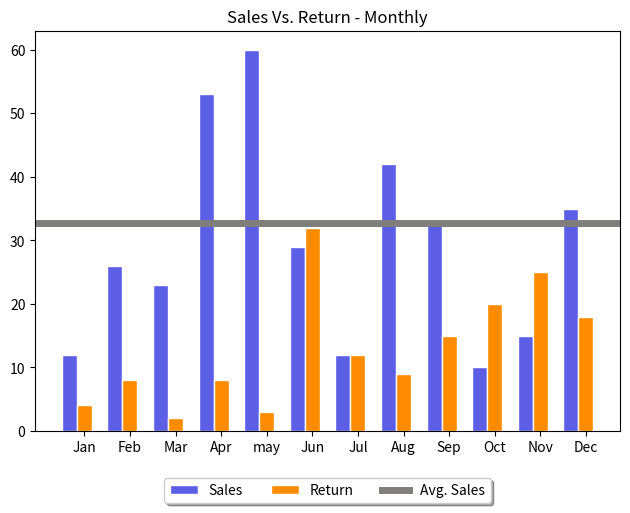

Reproduce this figure in Python.
# libraries
import numpy as np
import matplotlib.pyplot as plt

# ----------------------------------------------------------------
# --- Sales VS return Monthly -----------------------------------
# ----------------------------------------------------------------
# set width of bar
barWidth = 0.33

# set height of bar
jan_sales = 12
feb_sales = 26
march_sales = 23
april_sales = 53
may_sales = 60
june_sales = 29
july_sales = 12
aug_sales = 42
sept_sales = 33
oct_sales = 10
nov_sales = 15
dec_sales = 35

sales_bar = [jan_sales, feb_sales, march_sales, april_sales, may_sales, june_sales, july_sales, aug_sales, sept_sales, oct_sales, nov_sales, dec_sales]
avg_sales = (jan_sales + feb_sales + march_sales + april_sales + may_sales + june_sales + july_sales + aug_sales + sept_sales + aug_sales + oct_sales + nov_sales + dec_sales)/12

jan_return = 4
feb_return = 8
march_return = 2
april_return = 8
may_return = 3
june_return = 32
july_return = 12
aug_return = 9
sep_return = 15
oct_return = 20
nov_return = 25
dec_return = 18

return_bar = [jan_return, feb_return, march_return, april_return, may_return, june_return, july_return, aug_return, sep_return, oct_return, nov_return, dec_return]

# Set position of bar on X axis
r1 = np.arange(len(sales_bar))
r2 = [x + barWidth for x in r1]

plt.figure(201)
# Make the plot
bar1 = plt.bar(r1, sales_bar, color='#5d5ee6', width=barWidth, edgecolor='white', label='Sales')
bar2 = plt.bar(r2, return_bar, color='#ff8c00', width=barWidth, edgecolor='white', label='Return')
plt.axhline(avg_sales, color='#7f7e7c', linewidth=5, label='Avg. Sales')

x_axis = plt.xticks([r + barWidth for r in range(len(sales_bar))],
        ['Jan', 'Feb', 'Mar', 'Apr', 'may', 'Jun', 'Jul', 'Aug', 'Sep', 'Oct', 'Nov', 'Dec'])


# ----Set legend in the bottom of the chart -------------
ax = plt.subplot()
box = ax.get_position()
ax.set_position([box.x0, box.y0 + box.height * 0.1,
                 box.width, box.height * 0.9])

# Put a legend below current axis
handles, labels = plt.gca().get_legend_handles_labels()
order = [1, 2, 0]
ax.legend([handles[idx] for idx in order],[labels[idx] for idx in order], loc='upper center',
          bbox_to_anchor=(0.5, -0.1), fancybox=True, shadow=True, ncol=12)
plt.title('Sales Vs. Return - Monthly')
plt.tight_layout()
plt.savefig('sales_vs_return_monthly.png')
# plt.show()